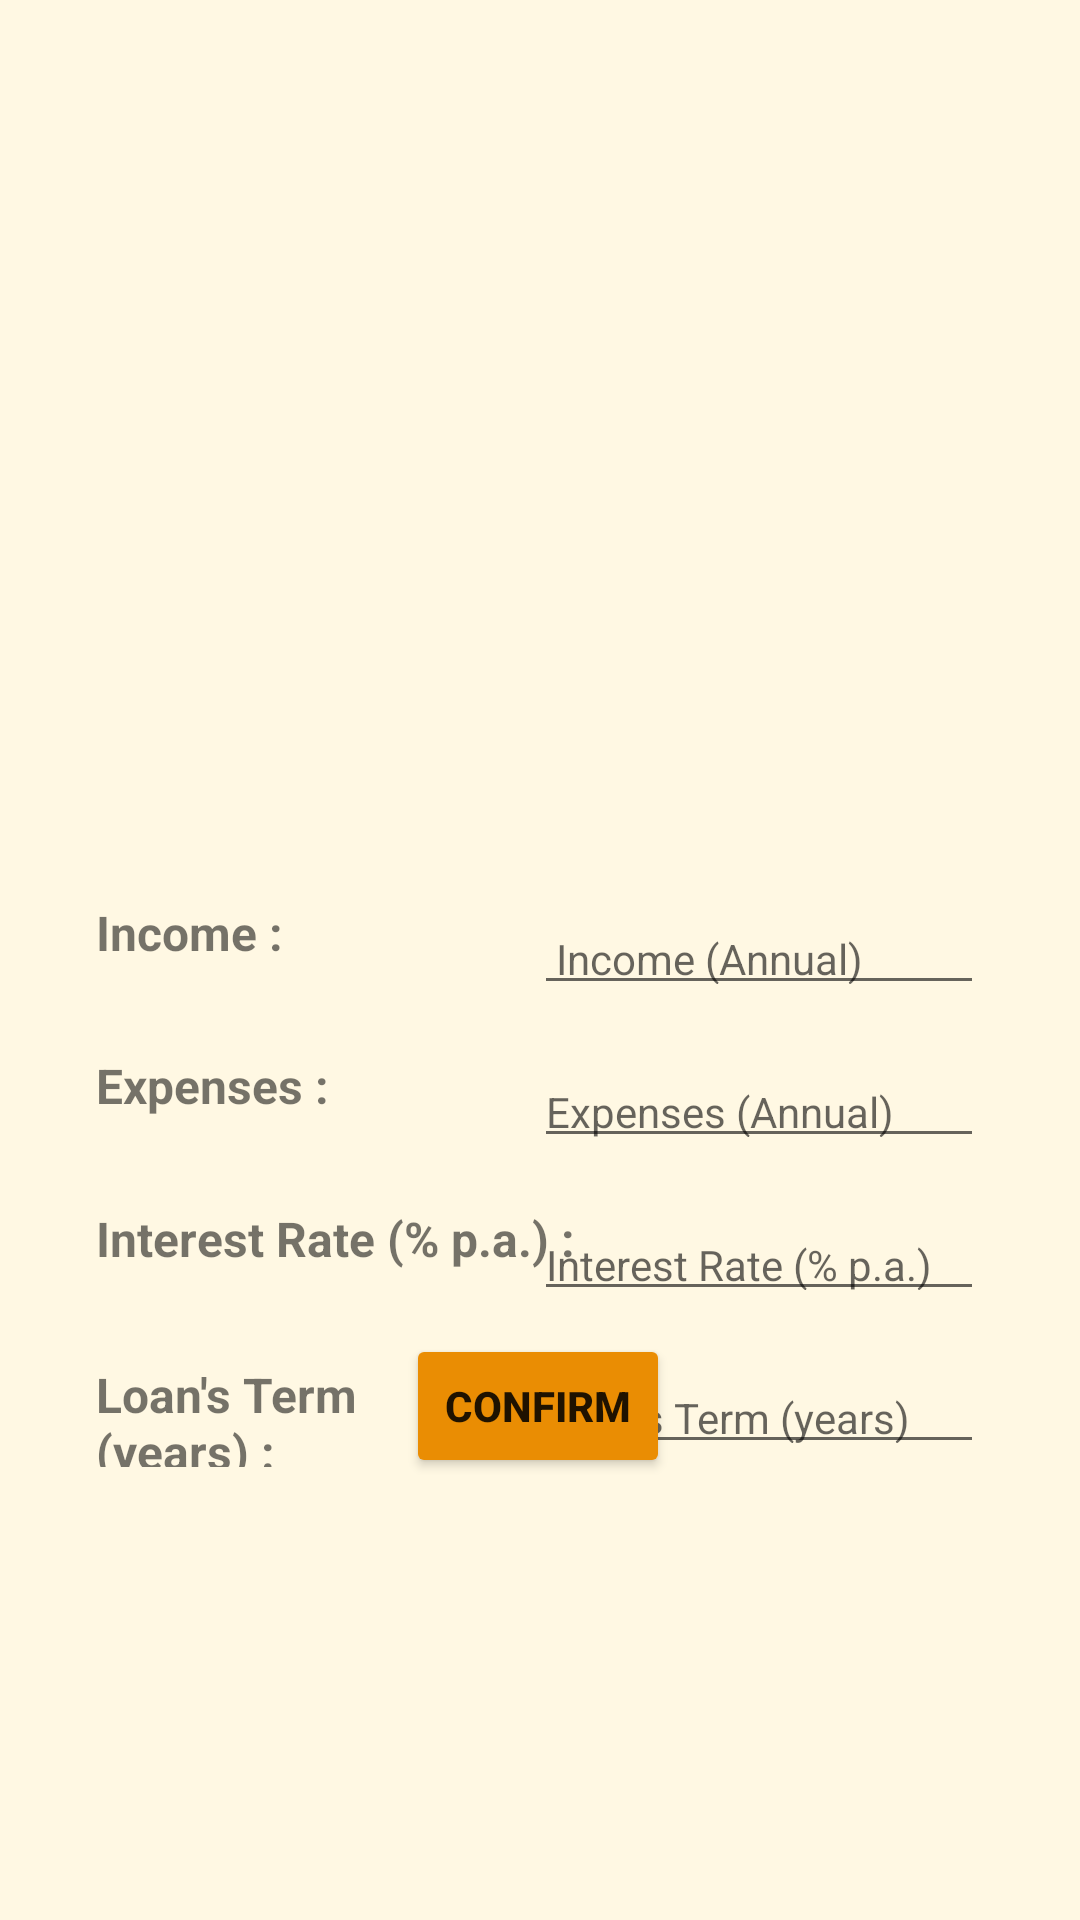

Here is an Android app screen rendered from its layout file. Give the layout XML and the strings, colors and styles it references.
<!-- AndroidManifest.xml: application theme Theme.Z5286129_QikunWang -->
<!-- res/layout/activity_main.xml -->
<?xml version="1.0" encoding="utf-8"?>
<androidx.constraintlayout.widget.ConstraintLayout xmlns:android="http://schemas.android.com/apk/res/android"
    xmlns:app="http://schemas.android.com/apk/res-auto"
    xmlns:tools="http://schemas.android.com/tools"
    android:layout_width="match_parent"
    android:layout_height="match_parent"
    android:background="#A1FFEDB8"
    android:backgroundTint="#A1FFEDB8"
    tools:context=".MainActivity">

    <EditText
        android:id="@+id/m_expenses"
        android:layout_width="150dp"
        android:layout_height="35dp"
        android:layout_marginTop="16dp"
        android:layout_marginEnd="32dp"
        android:ems="10"
        android:hint="Expenses (Annual)"
        android:textSize="14sp"
        app:layout_constraintEnd_toEndOf="parent"
        app:layout_constraintTop_toBottomOf="@+id/m_income" />

    <EditText
        android:id="@+id/m_loanTerm"
        android:layout_width="150dp"
        android:layout_height="35dp"
        android:layout_marginTop="16dp"
        android:layout_marginEnd="32dp"
        android:ems="10"
        android:hint="Loan's Term (years)"
        android:textSize="14sp"
        app:layout_constraintBottom_toBottomOf="parent"
        app:layout_constraintEnd_toEndOf="parent"
        app:layout_constraintTop_toBottomOf="@+id/m_interest"
        app:layout_constraintVertical_bias="0.0" />

    <EditText
        android:id="@+id/m_interest"
        android:layout_width="150dp"
        android:layout_height="35dp"
        android:layout_marginTop="16dp"
        android:layout_marginEnd="32dp"
        android:ems="10"
        android:hint="Interest Rate (% p.a.)"
        android:textSize="14sp"
        app:layout_constraintEnd_toEndOf="parent"
        app:layout_constraintTop_toBottomOf="@+id/m_expenses" />

    <TextView
        android:id="@+id/textView1"
        android:layout_width="150dp"
        android:layout_height="35dp"
        android:layout_marginStart="32dp"
        android:layout_marginTop="300dp"
        android:text="Income : "
        android:textStyle="bold"
        android:textSize="16sp"
        app:layout_constraintStart_toStartOf="parent"
        app:layout_constraintTop_toTopOf="parent" />

    <TextView
        android:id="@+id/textView2"
        android:layout_width="150dp"
        android:layout_height="35dp"
        android:layout_marginTop="16dp"
        android:text="Expenses : "
        android:textSize="16sp"
        android:textStyle="bold"
        app:layout_constraintStart_toStartOf="@+id/textView1"
        app:layout_constraintTop_toBottomOf="@+id/textView1" />

    <TextView
        android:id="@+id/textView3"
        android:layout_width="wrap_content"
        android:layout_height="35dp"
        android:layout_marginTop="16dp"
        android:text="Interest Rate (% p.a.) : "
        android:textSize="16sp"
        android:textStyle="bold"
        app:layout_constraintStart_toStartOf="@+id/textView2"
        app:layout_constraintTop_toBottomOf="@+id/textView2" />

    <TextView
        android:id="@+id/textView4"
        android:layout_width="150dp"
        android:layout_height="35dp"
        android:layout_marginTop="16dp"
        android:text="Loan's Term (years) : "
        android:textSize="16sp"
        android:textStyle="bold"
        app:layout_constraintBottom_toBottomOf="parent"
        app:layout_constraintStart_toStartOf="@+id/textView3"
        app:layout_constraintTop_toBottomOf="@+id/textView3"
        app:layout_constraintVertical_bias="0.006" />

    <EditText
        android:id="@+id/m_income"
        android:layout_width="150dp"
        android:layout_height="35dp"
        android:layout_marginTop="300dp"
        android:layout_marginEnd="32dp"
        android:ems="10"
        android:hint=" Income (Annual)"
        android:textSize="14sp"
        app:layout_constraintEnd_toEndOf="parent"
        app:layout_constraintTop_toTopOf="parent" />

    <Button
        android:id="@+id/m_button"
        android:layout_width="wrap_content"
        android:layout_height="wrap_content"
        android:backgroundTint="#EA8D03"
        android:text="Confirm"
        android:textStyle="bold"
        app:layout_constraintBottom_toBottomOf="parent"
        app:layout_constraintEnd_toEndOf="parent"
        app:layout_constraintHorizontal_bias="0.498"
        app:layout_constraintStart_toStartOf="parent"
        app:layout_constraintTop_toTopOf="parent"
        app:layout_constraintVertical_bias="0.751" />

    <ImageView
        android:id="@+id/imageView"
        android:layout_width="280dp"
        android:layout_height="280dp"
        app:layout_constraintBottom_toBottomOf="parent"
        app:layout_constraintEnd_toEndOf="parent"
        app:layout_constraintHorizontal_bias="0.496"
        app:layout_constraintStart_toStartOf="parent"
        app:layout_constraintTop_toTopOf="parent"
        app:layout_constraintVertical_bias="0.035"
        app:srcCompat="@drawable/_200871" />


</androidx.constraintlayout.widget.ConstraintLayout>
<!-- resources referenced by this layout -->
<resources>
  <style name="Theme.Z5286129_QikunWang" parent="Theme.MaterialComponents.DayNight.DarkActionBar">
          
          <item name="colorPrimary">@color/purple_500</item>
          <item name="colorPrimaryVariant">@color/purple_700</item>
          <item name="colorOnPrimary">@color/white</item>
          
          <item name="colorSecondary">@color/teal_200</item>
          <item name="colorSecondaryVariant">@color/teal_700</item>
          <item name="colorOnSecondary">@color/black</item>
          
          <item name="android:statusBarColor">?attr/colorPrimaryVariant</item>
          
      </style>
  <!-- not gathered from this repository: default colours our renderer supplied (Android Studio template values) -->
  <color name="purple_500">#FF6200EE</color>
  <color name="purple_700">#FF3700B3</color>
  <color name="teal_200">#FF03DAC5</color>
  <color name="teal_700">#FF018786</color>
  <color name="black">#FF000000</color>
  <color name="white">#FFFFFFFF</color>
</resources>
